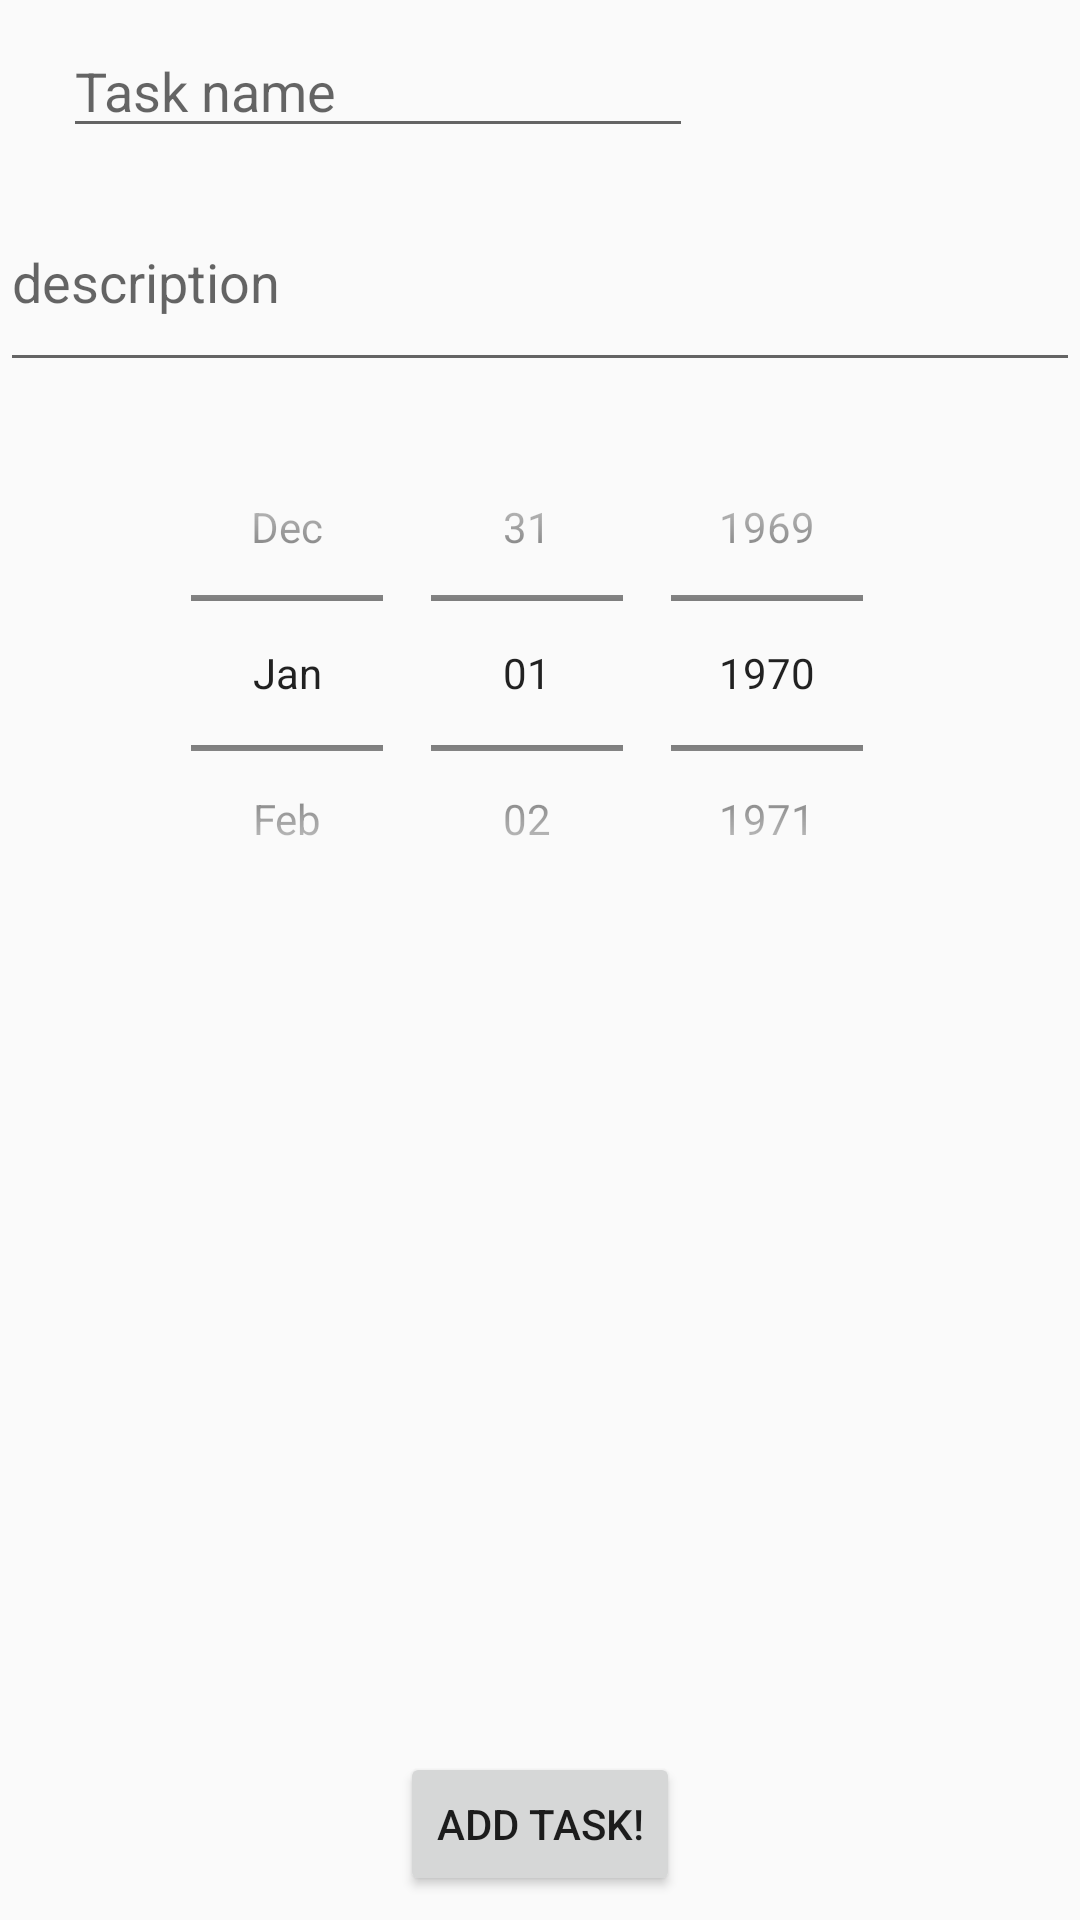

Here is an Android app screen rendered from its layout file. Give the layout XML and the strings, colors and styles it references.
<!-- AndroidManifest.xml: application theme AppTheme -->
<!-- res/layout/content_add_task.xml -->
<?xml version="1.0" encoding="utf-8"?>
<android.support.constraint.ConstraintLayout xmlns:android="http://schemas.android.com/apk/res/android"
    xmlns:app="http://schemas.android.com/apk/res-auto"
    xmlns:tools="http://schemas.android.com/tools"
    android:layout_width="match_parent"
    android:layout_height="match_parent"
    app:layout_behavior="@string/appbar_scrolling_view_behavior"
    tools:context=".AddTaskActivity"
    tools:showIn="@layout/activity_add_task">

    <EditText
        android:id="@+id/taskNameEditText"
        android:layout_width="wrap_content"
        android:layout_height="wrap_content"
        android:layout_marginEnd="8dp"
        android:layout_marginStart="8dp"
        android:layout_marginTop="8dp"
        android:ems="10"
        android:hint="Task name"
        android:inputType="textPersonName"
        app:layout_constraintEnd_toEndOf="parent"
        app:layout_constraintHorizontal_bias="0.098"
        app:layout_constraintStart_toStartOf="parent"
        app:layout_constraintTop_toTopOf="parent" />

    <EditText
        android:id="@+id/taskDescriptionEditText"
        android:layout_width="360dp"
        android:layout_height="70dp"
        android:layout_marginEnd="8dp"
        android:layout_marginStart="8dp"
        android:layout_marginTop="8dp"
        android:ems="10"
        android:hint="description"
        android:inputType="textMultiLine"
        android:singleLine="false"
        app:layout_constraintEnd_toEndOf="parent"
        app:layout_constraintStart_toStartOf="parent"
        app:layout_constraintTop_toBottomOf="@+id/taskNameEditText" />

    <DatePicker
        android:id="@+id/datePicker"
        android:layout_width="wrap_content"
        android:layout_height="178dp"
        android:layout_marginBottom="8dp"
        android:layout_marginEnd="8dp"
        android:layout_marginStart="8dp"
        android:layout_marginTop="8dp"
        android:calendarViewShown="false"
        android:datePickerMode="spinner"
        android:ems="10"

        android:inputType="date"
        android:spinnersShown="true"
        app:layout_constraintBottom_toTopOf="@+id/addTaskButton"
        app:layout_constraintEnd_toEndOf="parent"
        app:layout_constraintHorizontal_bias="0.496"
        app:layout_constraintStart_toStartOf="parent"
        app:layout_constraintTop_toBottomOf="@+id/taskDescriptionEditText"
        app:layout_constraintVertical_bias="0.0" />

    <Button
        android:id="@+id/addTaskButton"
        android:layout_width="wrap_content"
        android:layout_height="wrap_content"
        android:layout_marginBottom="8dp"
        android:layout_marginEnd="8dp"
        android:layout_marginStart="8dp"
        android:text="Add Task!"
        app:layout_constraintBottom_toBottomOf="parent"
        app:layout_constraintEnd_toEndOf="parent"
        app:layout_constraintStart_toStartOf="parent" />
</android.support.constraint.ConstraintLayout>
<!-- resources referenced by this layout -->
<resources>
  <style name="AppTheme" parent="Theme.AppCompat.Light.DarkActionBar">
          
          <item name="colorPrimary">@color/colorPrimary</item>
          <item name="colorPrimaryDark">@color/colorPrimaryDark</item>
          <item name="colorAccent">@android:color/holo_orange_light</item>
      </style>
  <!-- not gathered from this repository: default colours our renderer supplied (Android Studio template values) -->
  <color name="colorPrimary">#FF6200EE</color>
  <color name="colorPrimaryDark">#FF3700B3</color>
</resources>
